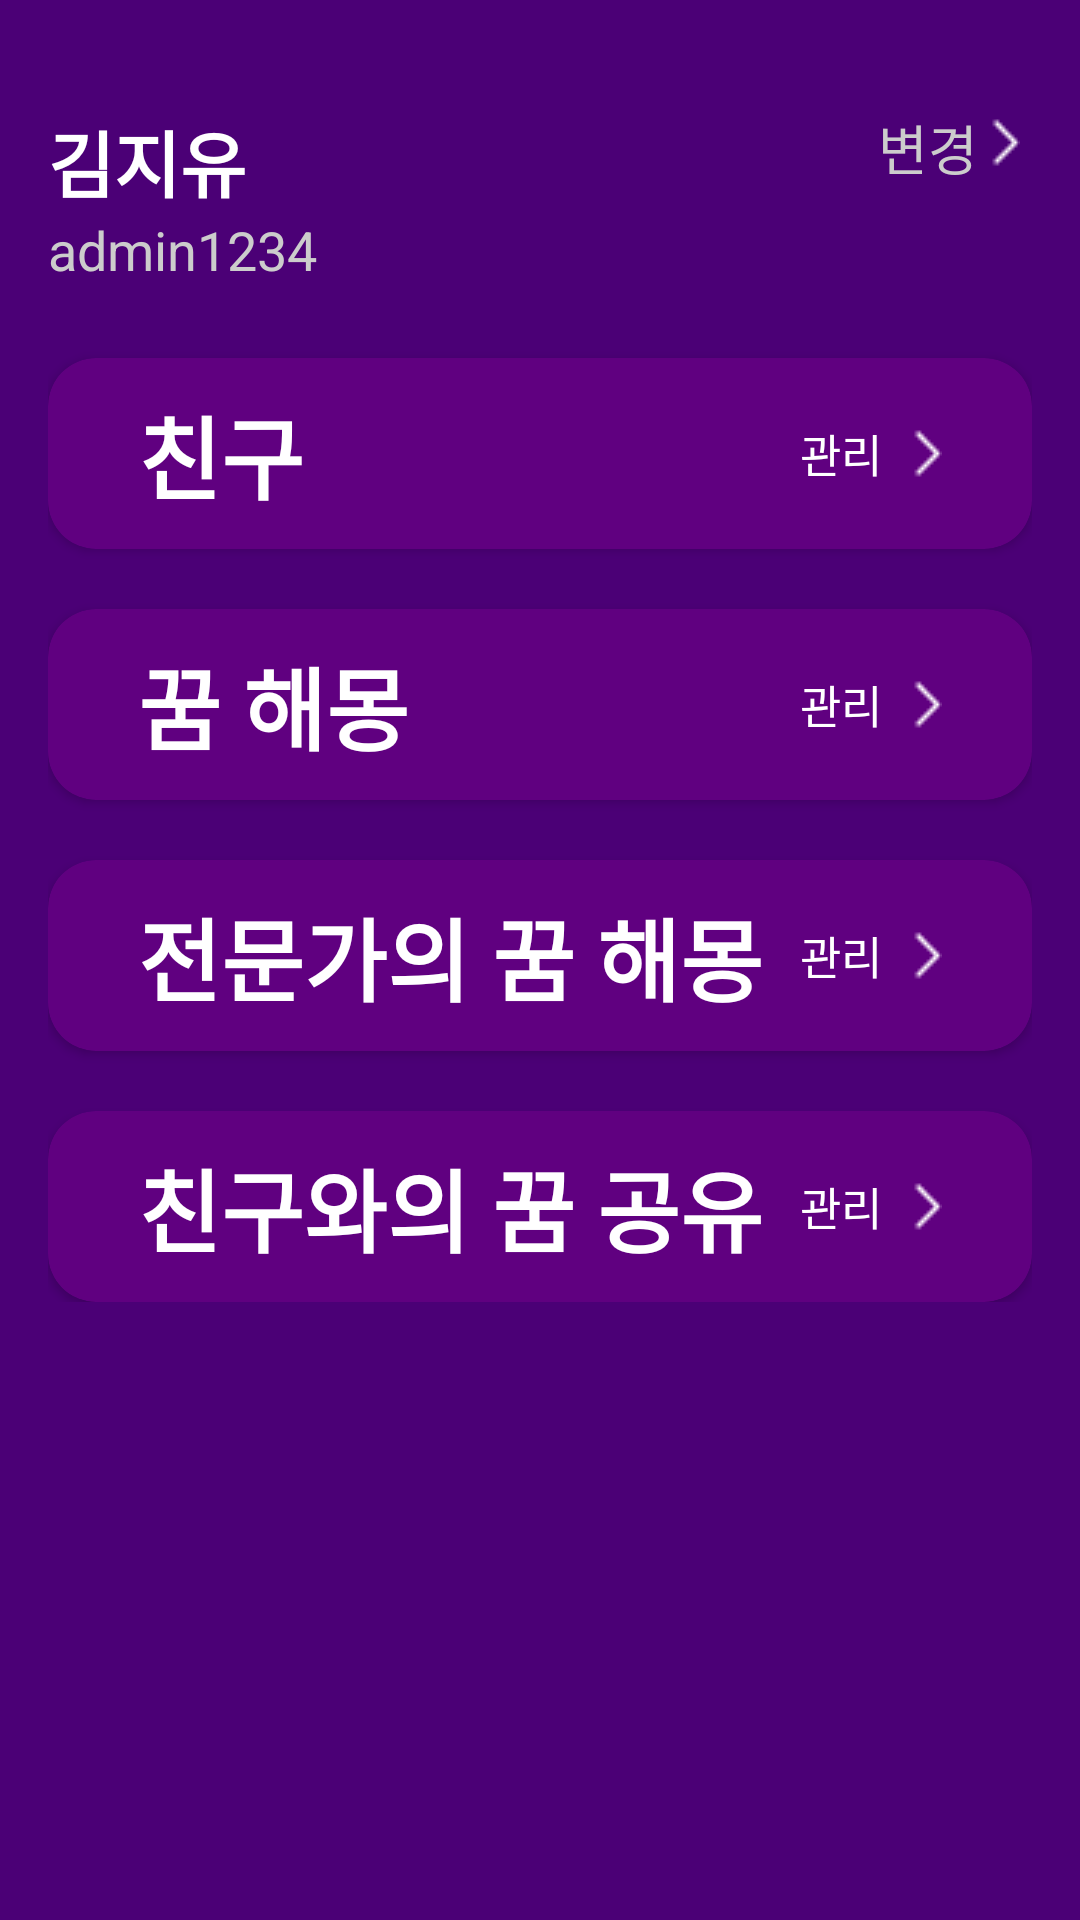

Reconstruct the res/layout file that produces this screen, plus the resources it refers to.
<!-- AndroidManifest.xml: application theme Base.Theme.Umc_hackathon -->
<!-- res/layout/fragment_mypage.xml -->
<ScrollView xmlns:android="http://schemas.android.com/apk/res/android"
    xmlns:app="http://schemas.android.com/apk/res-auto"
    android:layout_width="match_parent"
    android:layout_height="match_parent"
    android:background="#4B0076"
    android:padding="16dp">

    <LinearLayout
        android:layout_width="match_parent"
        android:layout_height="wrap_content"
        android:orientation="vertical">

        <LinearLayout
            android:layout_width="match_parent"
            android:layout_height="wrap_content"
            android:layout_marginTop="20dp"
            android:orientation="horizontal">

            <LinearLayout
                android:layout_width="0dp"
                android:layout_height="wrap_content"
                android:layout_weight="1"
                android:orientation="vertical">

                <TextView
                    android:id="@+id/tv_username"
                    android:layout_width="wrap_content"
                    android:layout_height="wrap_content"
                    android:text="김지유"
                    android:textColor="#FFFFFF"
                    android:textSize="24sp"
                    android:textStyle="bold" />

                <TextView
                    android:id="@+id/tv_userid"
                    android:layout_width="wrap_content"
                    android:layout_height="wrap_content"
                    android:text="admin1234"
                    android:textColor="#CCCCCC"
                    android:textSize="18sp"
                    android:layout_marginBottom="16dp" />
            </LinearLayout>

            <LinearLayout
                android:layout_width="wrap_content"
                android:layout_height="wrap_content"
                android:orientation="horizontal"
                android:gravity="end|top">

                <TextView
                    android:id="@+id/tv_edit"
                    android:layout_width="wrap_content"
                    android:layout_height="wrap_content"
                    android:text="변경"
                    android:textColor="#CCCCCC"
                    android:textSize="18sp"
                    android:layout_marginEnd="4dp" />

                <ImageView
                    android:id="@+id/tv_edit_arrow"
                    android:layout_width="wrap_content"
                    android:layout_height="wrap_content"
                    android:src="@drawable/arrow_right"
                    android:tint="@android:color/white"
                    android:layout_marginEnd="4dp" />
            </LinearLayout>
        </LinearLayout>

        <androidx.cardview.widget.CardView
            android:id="@+id/cardView1"
            android:layout_width="match_parent"
            android:layout_height="wrap_content"
            android:layout_marginTop="8dp"
            app:cardCornerRadius="16dp"
            app:cardBackgroundColor="#600080">

            <LinearLayout
                android:layout_width="match_parent"
                android:layout_height="wrap_content"
                android:orientation="horizontal"
                android:gravity="center_vertical"
                android:padding="10dp">

                <LinearLayout
                    android:layout_width="0dp"
                    android:layout_height="wrap_content"
                    android:layout_weight="1"
                    android:orientation="vertical">

                    <TextView
                        android:id="@+id/friend_tv"
                        android:layout_width="wrap_content"
                        android:layout_height="wrap_content"
                        android:text="친구"
                        android:textSize="30sp"
                        android:textStyle="bold"
                        android:textColor="@android:color/white"
                        android:layout_marginStart="20dp" />

                </LinearLayout>

                <TextView
                    android:id="@+id/manage_tv1"
                    android:layout_width="wrap_content"
                    android:layout_height="wrap_content"
                    android:text="관리"
                    android:textSize="15sp"
                    android:textColor="@android:color/white"
                    android:layout_marginEnd="10dp" />

                <ImageView
                    android:id="@+id/arrow_iv1"
                    android:layout_width="wrap_content"
                    android:layout_height="wrap_content"
                    android:src="@drawable/arrow_right"
                    android:tint="@android:color/white"
                    android:layout_marginEnd="20dp" />
            </LinearLayout>
        </androidx.cardview.widget.CardView>

        <androidx.cardview.widget.CardView
            android:id="@+id/cardView2"
            android:layout_width="match_parent"
            android:layout_height="wrap_content"
            android:layout_marginTop="20dp"
            app:cardCornerRadius="16dp"
            app:cardBackgroundColor="#600080">

            <LinearLayout
                android:layout_width="match_parent"
                android:layout_height="wrap_content"
                android:orientation="horizontal"
                android:gravity="center_vertical"
                android:padding="10dp">

                <LinearLayout
                    android:layout_width="0dp"
                    android:layout_height="wrap_content"
                    android:layout_weight="1"
                    android:orientation="vertical">

                    <TextView
                        android:id="@+id/dream_interpretation"
                        android:layout_width="wrap_content"
                        android:layout_height="wrap_content"
                        android:text="꿈 해몽"
                        android:textSize="30sp"
                        android:textStyle="bold"
                        android:textColor="@android:color/white"
                        android:layout_marginStart="20dp" />

                </LinearLayout>

                <TextView
                    android:id="@+id/manage_tv2"
                    android:layout_width="wrap_content"
                    android:layout_height="wrap_content"
                    android:text="관리"
                    android:textSize="15sp"
                    android:textColor="@android:color/white"
                    android:layout_marginEnd="10dp" />

                <ImageView
                    android:id="@+id/arrow_iv2"
                    android:layout_width="wrap_content"
                    android:layout_height="wrap_content"
                    android:src="@drawable/arrow_right"
                    android:tint="@android:color/white"
                    android:layout_marginEnd="20dp" />
            </LinearLayout>
        </androidx.cardview.widget.CardView>

        <androidx.cardview.widget.CardView
            android:id="@+id/cardView3"
            android:layout_width="match_parent"
            android:layout_height="wrap_content"
            android:layout_marginTop="20dp"
            app:cardCornerRadius="16dp"
            app:cardBackgroundColor="#600080">

            <LinearLayout
                android:layout_width="match_parent"
                android:layout_height="wrap_content"
                android:orientation="horizontal"
                android:gravity="center_vertical"
                android:padding="10dp">

                <LinearLayout
                    android:layout_width="0dp"
                    android:layout_height="wrap_content"
                    android:layout_weight="1"
                    android:orientation="vertical">

                    <TextView
                        android:id="@+id/pro_tv"
                        android:layout_width="wrap_content"
                        android:layout_height="wrap_content"
                        android:text="전문가의 꿈 해몽"
                        android:textSize="30sp"
                        android:textStyle="bold"
                        android:textColor="@android:color/white"
                        android:layout_marginStart="20dp" />

                </LinearLayout>

                <TextView
                    android:id="@+id/manage_tv3"
                    android:layout_width="wrap_content"
                    android:layout_height="wrap_content"
                    android:text="관리"
                    android:textSize="15sp"
                    android:textColor="@android:color/white"
                    android:layout_marginEnd="10dp" />

                <ImageView
                    android:id="@+id/arrow_iv3"
                    android:layout_width="wrap_content"
                    android:layout_height="wrap_content"
                    android:src="@drawable/arrow_right"
                    android:tint="@android:color/white"
                    android:layout_marginEnd="20dp" />
            </LinearLayout>
        </androidx.cardview.widget.CardView>

        <androidx.cardview.widget.CardView
            android:id="@+id/cardView4"
            android:layout_width="match_parent"
            android:layout_height="wrap_content"
            android:layout_marginTop="20dp"
            app:cardCornerRadius="16dp"
            app:cardBackgroundColor="#600080">

            <LinearLayout
                android:layout_width="match_parent"
                android:layout_height="wrap_content"
                android:orientation="horizontal"
                android:gravity="center_vertical"
                android:padding="10dp">

                <LinearLayout
                    android:layout_width="0dp"
                    android:layout_height="wrap_content"
                    android:layout_weight="1"
                    android:orientation="vertical">

                    <TextView
                        android:id="@+id/friend_share_tv"
                        android:layout_width="wrap_content"
                        android:layout_height="wrap_content"
                        android:text="친구와의 꿈 공유"
                        android:textSize="30sp"
                        android:textStyle="bold"
                        android:textColor="@android:color/white"
                        android:layout_marginStart="20dp" />

                </LinearLayout>

                <TextView
                    android:id="@+id/manage_tv4"
                    android:layout_width="wrap_content"
                    android:layout_height="wrap_content"
                    android:text="관리"
                    android:textSize="15sp"
                    android:textColor="@android:color/white"
                    android:layout_marginEnd="10dp" />

                <ImageView
                    android:id="@+id/arrow_iv4"
                    android:layout_width="wrap_content"
                    android:layout_height="wrap_content"
                    android:src="@drawable/arrow_right"
                    android:tint="@android:color/white"
                    android:layout_marginEnd="20dp" />
            </LinearLayout>
        </androidx.cardview.widget.CardView>

    </LinearLayout>
</ScrollView>
<!-- resources referenced by this layout -->
<resources>
  <!-- drawable arrow_right: png bitmap (drawable, 179 bytes) -->
  <style name="Base.Theme.Umc_hackathon" parent="Theme.AppCompat.Light">
          <item name="colorPrimary">@color/purple_500</item>
          <item name="colorPrimaryVariant">@color/purple_700</item>
          <item name="colorOnPrimary">@color/white</item>
          
          <item name="colorSecondary">@color/teal_200</item>
          <item name="colorSecondaryVariant">@color/teal_700</item>
          <item name="colorOnSecondary">@color/black</item>
          
          <item name="android:statusBarColor">?attr/colorPrimaryVariant</item>
          <item name="windowNoTitle">true</item>
      </style>
  <color name="purple_500">#FF6200EE</color>
  <color name="purple_700">#FF3700B3</color>
  <color name="white">#FFFFFFFF</color>
  <color name="teal_200">#FF03DAC5</color>
  <color name="teal_700">#FF018786</color>
  <color name="black">#FF000000</color>
</resources>
